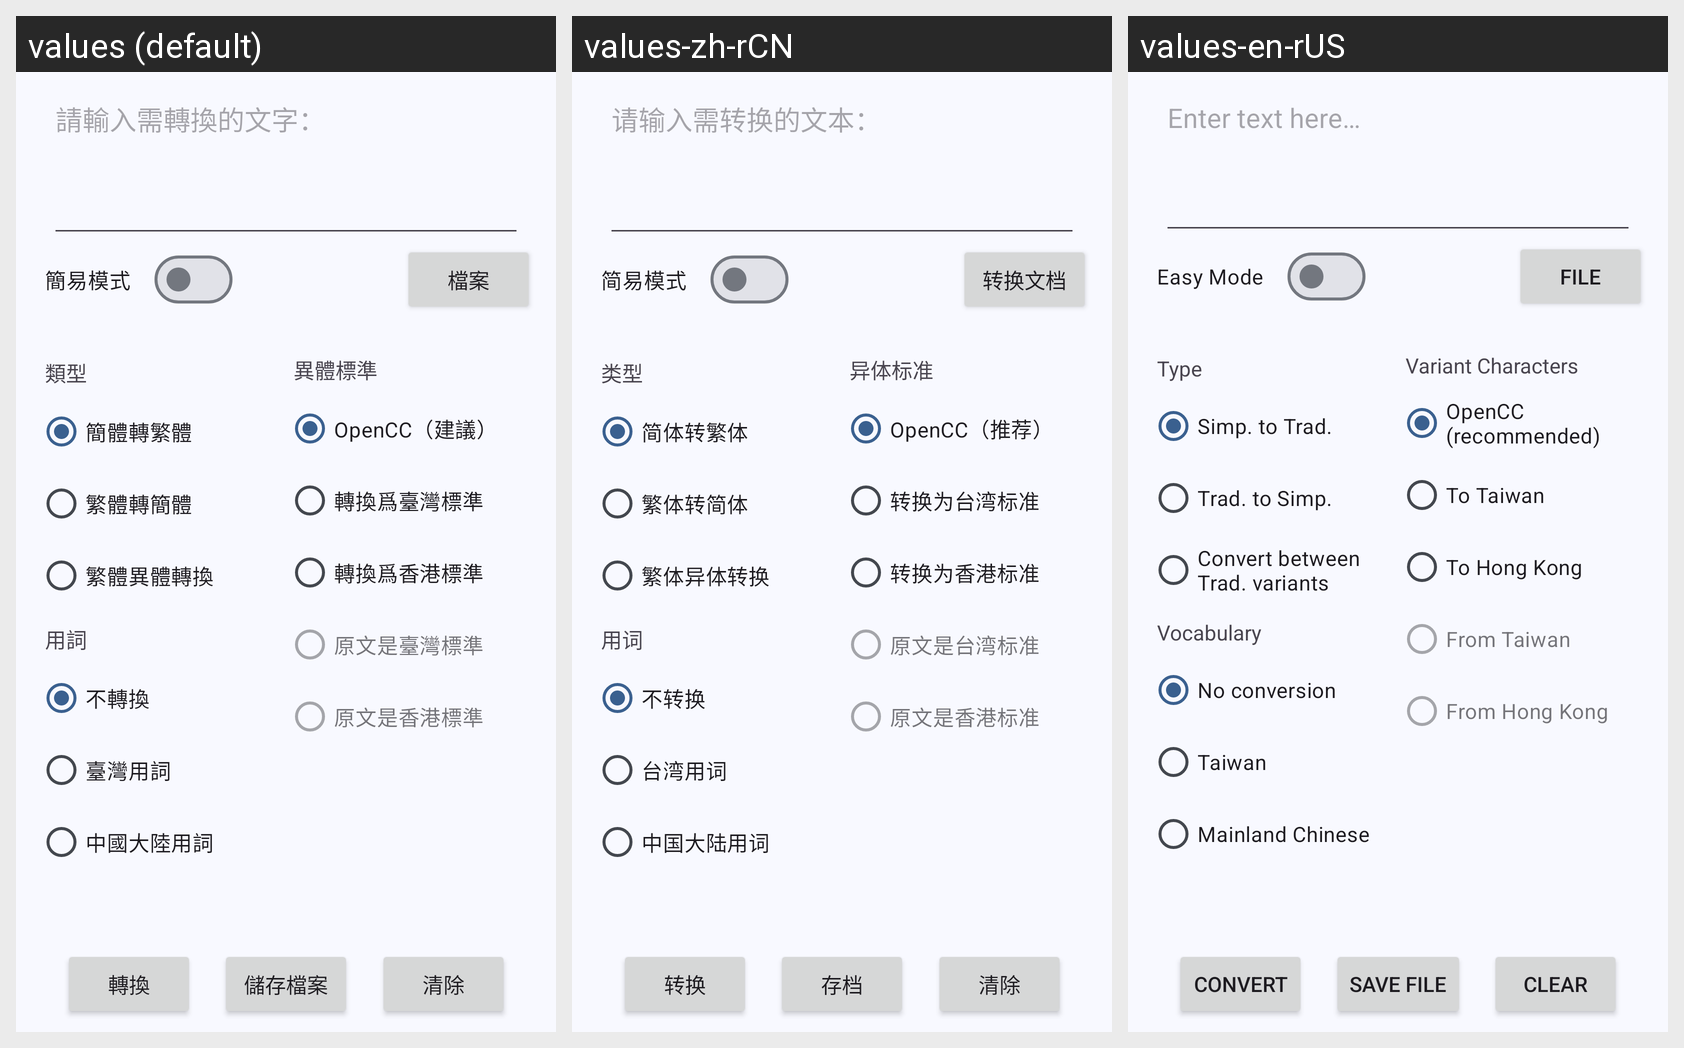

Translations of the strings shown on this Android screen, per locale in the grid:
Android screen res/layout/content_main.xml rendered under 3 locales, left to right: values (default), values-zh-rCN, values-en-rUS. Device: Nexus 5 (rendered at 1080×1920; each locale shown at half size, 540×960, under a caption strip naming it); theme AppTheme.
Strings drawn on this screen, with the default value and each locale's value (text and hints the layout hard-codes, and strings that could not be matched under every locale, appear in the picture but are not listed):

enter_text_prompt
  values: 請輸入需轉換的文字：
  values-zh-rCN: 请输入需转换的文本：
  values-en-rUS: Enter text here…

convert_button
  values: 轉換
  values-zh-rCN: 转换
  values-en-rUS: Convert

clear_button
  values: 清除
  values-zh-rCN: 清除
  values-en-rUS: Clear

main_conv_to_file
  values: 儲存檔案
  values-zh-rCN: 存档
  values-en-rUS: Save File

main_type
  values: 類型
  values-zh-rCN: 类型
  values-en-rUS: Type

main_simp_trad
  values: 簡體轉繁體
  values-zh-rCN: 简体转繁体
  values-en-rUS: Simp. to Trad.

main_trad_simp
  values: 繁體轉簡體
  values-zh-rCN: 繁体转简体
  values-en-rUS: Trad. to Simp.

main_tw_hk
  values: 繁體異體轉換
  values-zh-rCN: 繁体异体转换
  values-en-rUS: Convert between Trad. variants

main_varchar
  values: 異體標準
  values-zh-rCN: 异体标准
  values-en-rUS: Variant Characters

main_variant_openccstandard
  values: OpenCC（建議）
  values-zh-rCN: OpenCC（推荐）
  values-en-rUS: OpenCC (recommended)

main_to_tw
  values: 轉換爲臺灣標準
  values-zh-rCN: 转换为台湾标准
  values-en-rUS: To Taiwan

main_to_hk
  values: 轉換爲香港標準
  values-zh-rCN: 转换为香港标准
  values-en-rUS: To Hong Kong

main_orig_tw
  values: 原文是臺灣標準
  values-zh-rCN: 原文是台湾标准
  values-en-rUS: From Taiwan

main_orig_hk
  values: 原文是香港標準
  values-zh-rCN: 原文是香港标准
  values-en-rUS: From Hong Kong

main_wordUse
  values: 用詞
  values-zh-rCN: 用词
  values-en-rUS: Vocabulary

main_no_conv
  values: 不轉換
  values-zh-rCN: 不转换
  values-en-rUS: No conversion

main_to_twP
  values: 臺灣用詞
  values-zh-rCN: 台湾用词
  values-en-rUS: Taiwan

main_to_cnP
  values: 中國大陸用詞
  values-zh-rCN: 中国大陆用词
  values-en-rUS: Mainland Chinese

settings_easymode
  values: 簡易模式
  values-zh-rCN: 简易模式
  values-en-rUS: Easy Mode

main_sel_file
  values: 檔案
  values-zh-rCN: 转换文档
  values-en-rUS: File
